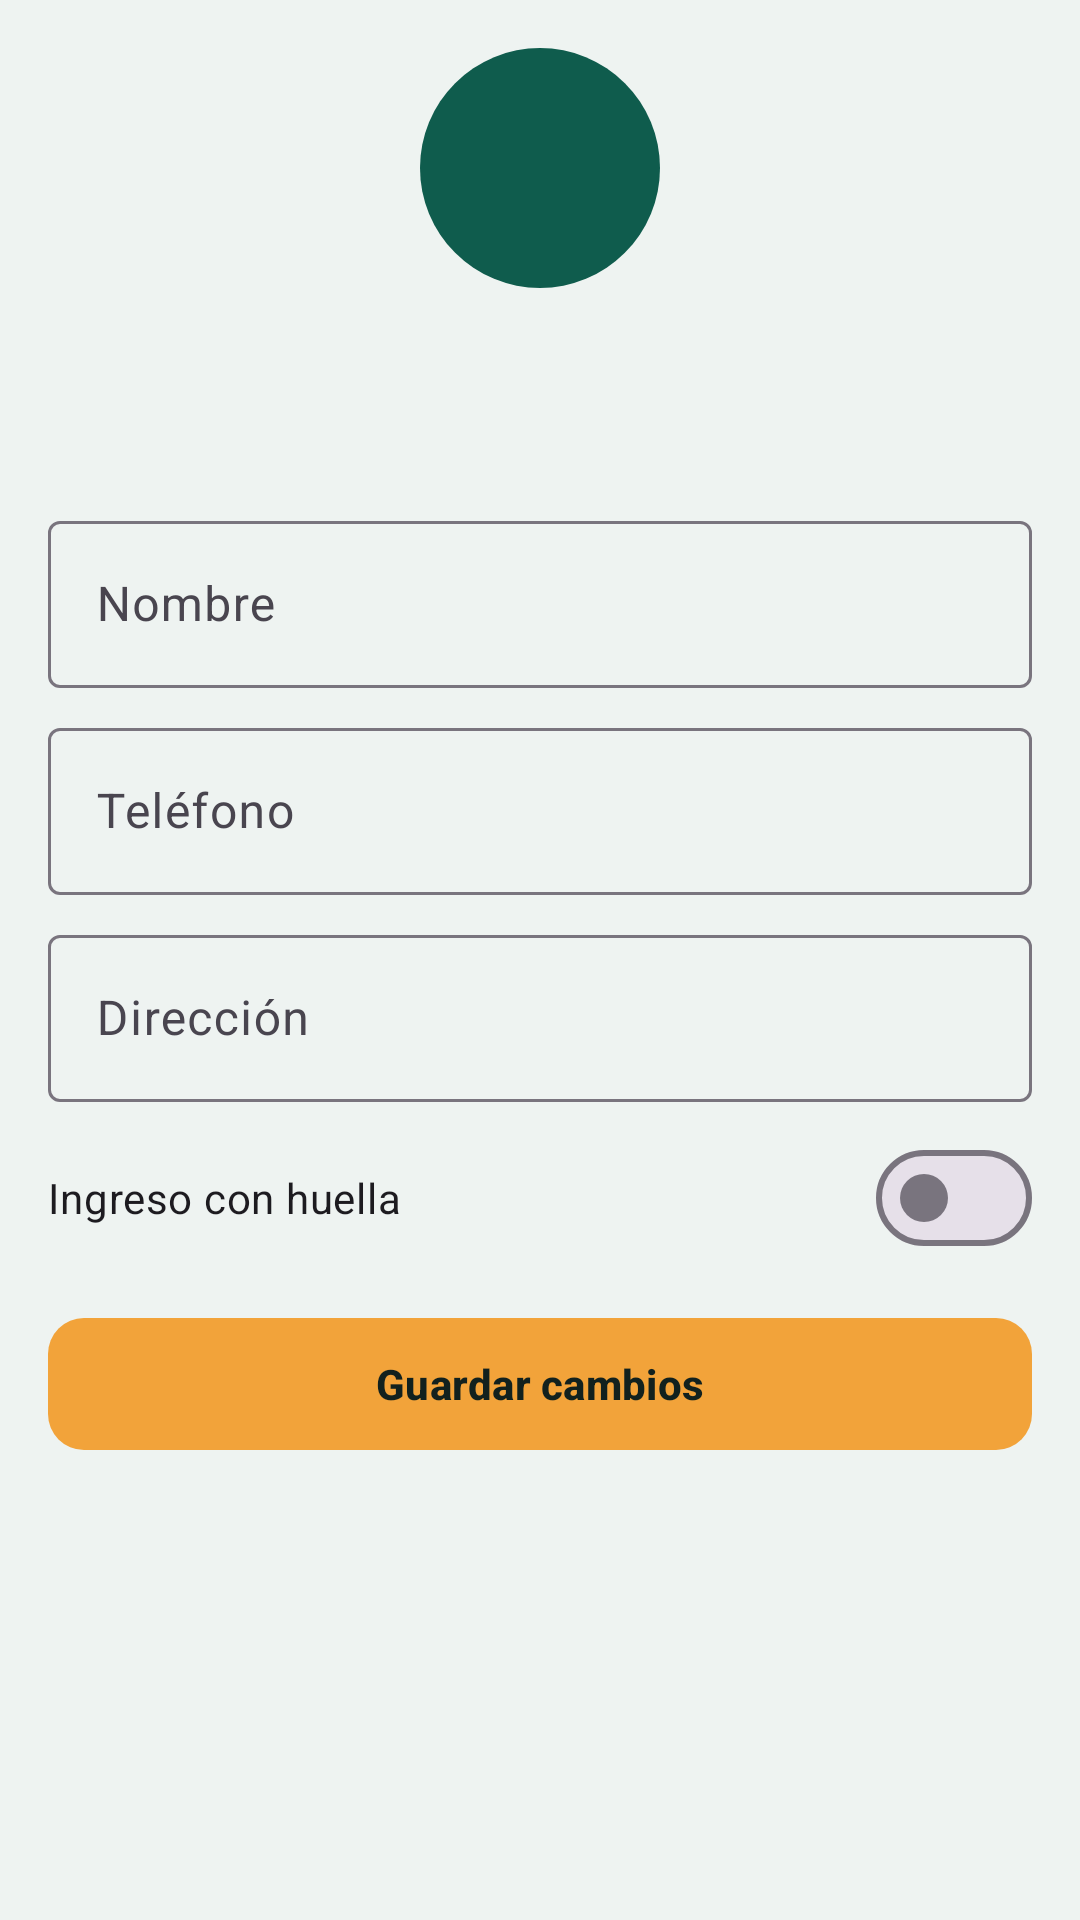

This screen was rendered from an Android layout file. Write that file and the resources it references.
<!-- AndroidManifest.xml: application theme Theme.Rinde -->
<!-- res/layout/fragment_profile.xml -->
<?xml version="1.0" encoding="utf-8"?>
<ScrollView xmlns:android="http://schemas.android.com/apk/res/android"
    android:layout_width="match_parent"
    android:layout_height="match_parent">

    <LinearLayout
        android:layout_width="match_parent"
        android:layout_height="wrap_content"
        android:orientation="vertical"
        android:padding="16dp">

        <TextView
            android:id="@+id/tvAvatar"
            android:layout_width="80dp"
            android:layout_height="80dp"
            android:layout_gravity="center_horizontal"
            android:background="@drawable/bg_avatar"
            android:gravity="center"
            android:textColor="@color/white"
            android:textSize="34sp"
            android:textStyle="bold" />

        <TextView
            android:id="@+id/tvProfileName"
            style="@style/Rinde.Title"
            android:layout_width="match_parent"
            android:layout_height="wrap_content"
            android:layout_marginTop="8dp"
            android:gravity="center" />

        <TextView
            android:id="@+id/tvProfileEmail"
            style="@style/Rinde.Body"
            android:layout_width="match_parent"
            android:layout_height="wrap_content"
            android:layout_marginBottom="16dp"
            android:gravity="center" />

        <com.google.android.material.textfield.TextInputLayout
            style="@style/Widget.Material3.TextInputLayout.OutlinedBox"
            android:layout_width="match_parent"
            android:layout_height="wrap_content"
            android:hint="@string/profile_name">

            <com.google.android.material.textfield.TextInputEditText
                android:id="@+id/etProfileName"
                android:layout_width="match_parent"
                android:layout_height="wrap_content"
                android:inputType="textPersonName" />
        </com.google.android.material.textfield.TextInputLayout>

        <com.google.android.material.textfield.TextInputLayout
            style="@style/Widget.Material3.TextInputLayout.OutlinedBox"
            android:layout_width="match_parent"
            android:layout_height="wrap_content"
            android:layout_marginTop="8dp"
            android:hint="@string/profile_phone">

            <com.google.android.material.textfield.TextInputEditText
                android:id="@+id/etProfilePhone"
                android:layout_width="match_parent"
                android:layout_height="wrap_content"
                android:inputType="phone" />
        </com.google.android.material.textfield.TextInputLayout>

        <com.google.android.material.textfield.TextInputLayout
            style="@style/Widget.Material3.TextInputLayout.OutlinedBox"
            android:layout_width="match_parent"
            android:layout_height="wrap_content"
            android:layout_marginTop="8dp"
            android:hint="@string/profile_address">

            <com.google.android.material.textfield.TextInputEditText
                android:id="@+id/etProfileAddress"
                android:layout_width="match_parent"
                android:layout_height="wrap_content"
                android:inputType="textPostalAddress" />
        </com.google.android.material.textfield.TextInputLayout>

        <com.google.android.material.materialswitch.MaterialSwitch
            android:id="@+id/switchBio"
            android:layout_width="match_parent"
            android:layout_height="wrap_content"
            android:layout_marginTop="8dp"
            android:minHeight="48dp"
            android:text="@string/profile_biometric" />

        <com.google.android.material.button.MaterialButton
            android:id="@+id/btnSave"
            android:layout_width="match_parent"
            android:layout_height="wrap_content"
            android:layout_marginTop="12dp"
            android:text="@string/btn_save" />
    </LinearLayout>
</ScrollView>
<!-- resources referenced by this layout -->
<resources>
  <color name="white">#FFFFFF</color>
  <!-- drawable bg_avatar (drawable) -->
  <?xml version="1.0" encoding="utf-8"?>
  <shape xmlns:android="http://schemas.android.com/apk/res/android" android:shape="oval">
      <solid android:color="@color/rinde_primary" />
  </shape>
  <string name="btn_save">Guardar cambios</string>
  <string name="profile_address">Dirección</string>
  <string name="profile_biometric">Ingreso con huella</string>
  <string name="profile_name">Nombre</string>
  <string name="profile_phone">Teléfono</string>
  <style name="Rinde.Body" parent="">
          <item name="android:textColor">@color/rinde_muted</item>
          <item name="android:textSize">14sp</item>
      </style>
  <style name="Rinde.Title" parent="">
          <item name="android:textColor">@color/rinde_ink</item>
          <item name="android:textSize">22sp</item>
          <item name="android:textStyle">bold</item>
      </style>
  <style name="Theme.Rinde" parent="Theme.Material3.Light.NoActionBar">
          <item name="colorPrimary">@color/rinde_primary</item>
          <item name="colorOnPrimary">@color/white</item>
          <item name="colorSecondary">@color/rinde_accent</item>
          <item name="colorOnSecondary">@color/rinde_ink</item>
          <item name="colorSecondaryContainer">@color/rinde_tint</item>
          <item name="colorOnSecondaryContainer">@color/rinde_primary</item>
          <item name="android:colorBackground">@color/rinde_bg</item>
          <item name="android:statusBarColor">@color/rinde_primary_dark</item>
          <item name="materialButtonStyle">@style/Rinde.Button</item>
      </style>
  <color name="rinde_primary">#0F5C4D</color>
  <color name="rinde_muted">#4A5F5A</color>
  <color name="rinde_ink">#12211E</color>
  <color name="rinde_accent">#F2A33A</color>
  <color name="rinde_tint">#E3EFEC</color>
  <color name="rinde_bg">#EEF3F1</color>
  <color name="rinde_primary_dark">#0A4338</color>
  <style name="Rinde.Button" parent="Widget.Material3.Button">
          <item name="backgroundTint">@color/rinde_accent</item>
          <item name="android:textColor">@color/rinde_ink</item>
          <item name="cornerRadius">12dp</item>
          <item name="android:minHeight">52dp</item>
          <item name="android:textStyle">bold</item>
      </style>
</resources>
